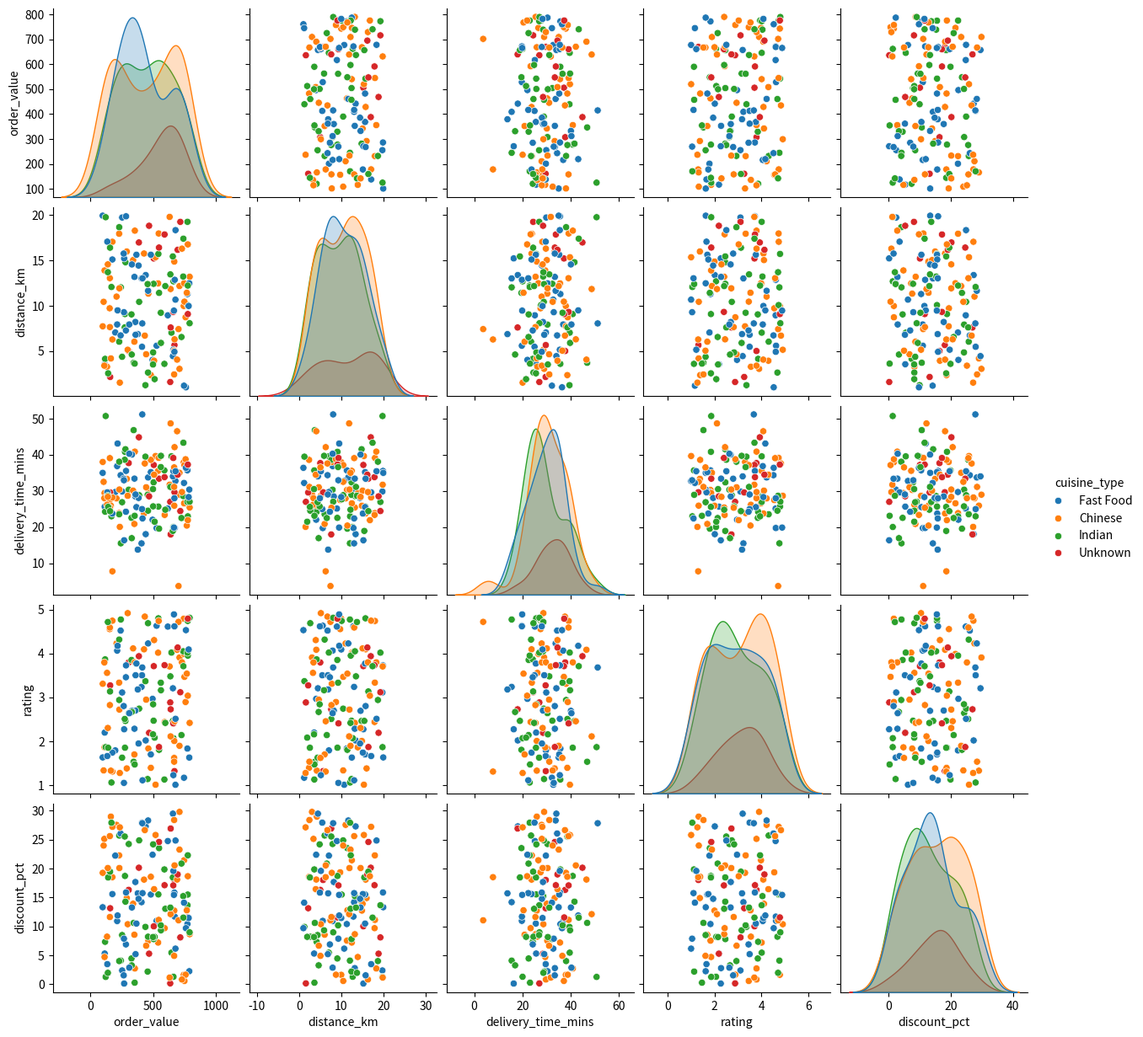
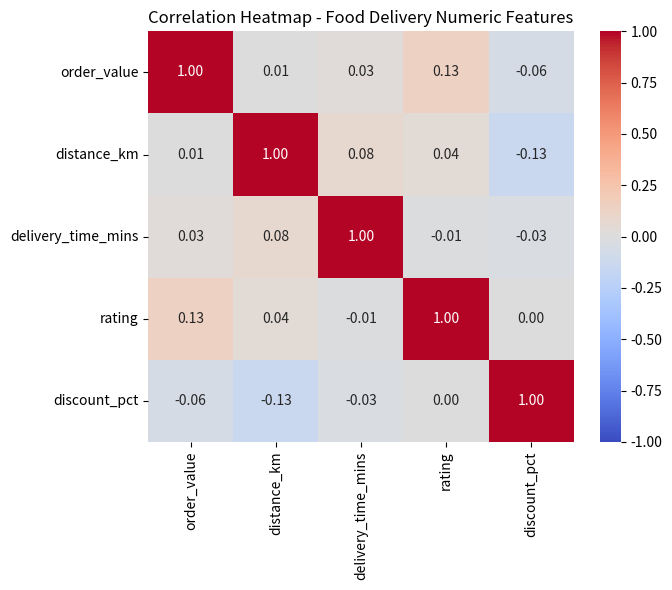

Recreate these plots in Python, in order.
"""
Section D - AI-Augmented Learning
STEP 2: TEST & DEBUG (WITHOUT AI) - Corrected version.

BUG FOUND: sns.pairplot(df, hue='cuisine_type') does not raise an error when
cuisine_type contains None/NaN values - it silently DROPS every row with a
null hue value from every panel of the plot, with no warning printed. Running
the AI's original script on this dataset (150 rows, ~10% forced-null
cuisine_type) confirmed this: with seed=5, 14 rows end up with a null
cuisine_type, and only 136 of 150 points are actually plotted (verified by
counting scatter offsets) - while the console output gives no indication
that those 14 rows vanished from the analysis.
"""
import numpy as np
import pandas as pd
import seaborn as sns
import matplotlib.pyplot as plt

np.random.seed(5)
n = 150

df = pd.DataFrame({
    'order_value': np.random.uniform(100, 800, n),
    'distance_km': np.random.uniform(1, 20, n),
    'delivery_time_mins': np.random.normal(30, 8, n),
    'rating': np.random.uniform(1, 5, n),
    'discount_pct': np.random.uniform(0, 30, n),
    'cuisine_type': np.random.choice(
        ['Fast Food', 'Indian', 'Chinese', None], n, p=[0.3, 0.3, 0.3, 0.1]
    ),
})

# --- FIX: report and handle nulls in the hue column BEFORE plotting ---
n_missing = df['cuisine_type'].isna().sum()
if n_missing > 0:
    print(f"Found {n_missing} row(s) with missing cuisine_type - "
          f"filling with 'Unknown' so no data is silently dropped from the plot.")
    df['cuisine_type'] = df['cuisine_type'].fillna('Unknown')

# Pairplot coloured by cuisine_type (now includes every row)
pairplot = sns.pairplot(df, hue='cuisine_type')
pairplot.savefig('ai_pairplot_output_corrected.png', dpi=150)

# Correlation heatmap - DPI 200 as the task requires, descriptive filename
numeric_df = df.select_dtypes(include='number')
corr = numeric_df.corr()

plt.figure(figsize=(7, 6))
sns.heatmap(corr, annot=True, fmt='.2f', cmap='coolwarm', vmin=-1, vmax=1)
plt.title('Correlation Heatmap - Food Delivery Numeric Features')
plt.tight_layout()
plt.savefig('food_delivery_correlation_heatmap_200dpi.png', dpi=200)
plt.close('all')

print("Done - pairplot and heatmap saved (all rows retained, correct DPI).")
